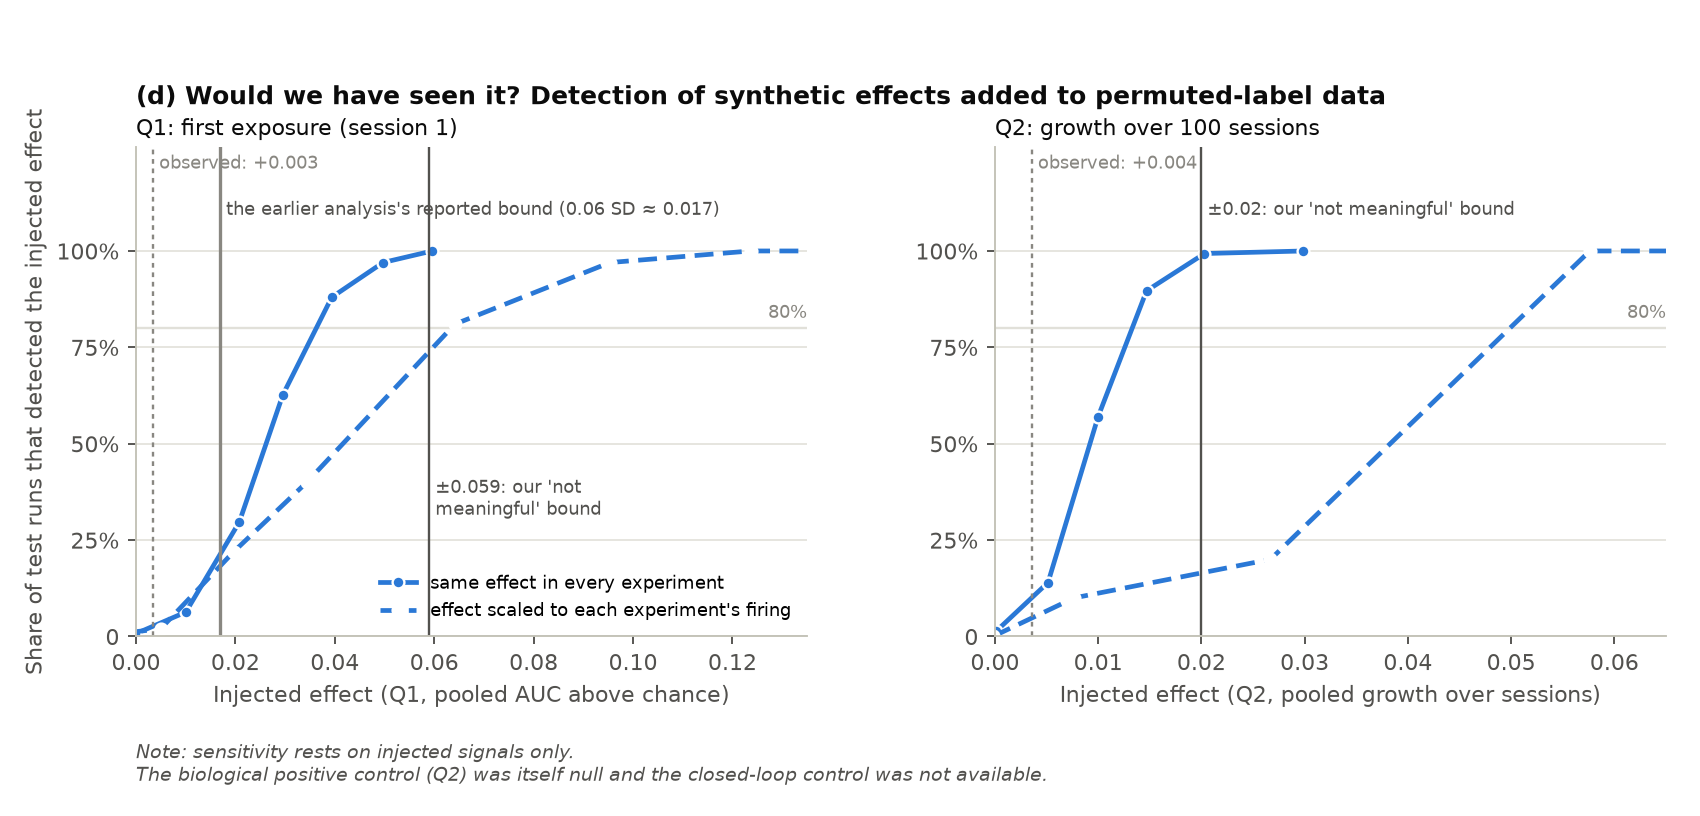

Source data for this figure (header and first rows):
question, scenario, injection_parameter, mean_pooled_effect, detection_rate, n_repetitions
Q1, Q1 same effect in every experiment (9-cu…, 0.0, -0.0001441, 0.006667, 300
Q1, Q1 same effect in every experiment (9-cu…, 0.01, 0.01003, 0.06333, 300
Q1, Q1 same effect in every experiment (9-cu…, 0.02, 0.02078, 0.2967, 300
Q1, Q1 same effect in every experiment (9-cu…, 0.03, 0.02954, 0.6267, 300
Q1, Q1 same effect in every experiment (9-cu…, 0.04, 0.03938, 0.88, 300
Q1, Q1 same effect in every experiment (9-cu…, 0.05, 0.0497, 0.97, 300
Q1, Q1 same effect in every experiment (9-cu…, 0.06, 0.0596, 1.0, 300
Q1, Q1 rate-proportional injection, all chan…, 0.0, -0.001608, 0.01, 100
Q1, Q1 rate-proportional injection, all chan…, 0.01, 0.004952, 0.02, 100
Q1, Q1 rate-proportional injection, all chan…, 0.02, 0.01967, 0.22, 100
Q1, Q1 rate-proportional injection, all chan…, 0.03, 0.03436, 0.4, 100
Q1, Q1 rate-proportional injection, all chan…, 0.05, 0.06414, 0.81, 100
Q1, Q1 rate-proportional injection, all chan…, 0.075, 0.09535, 0.97, 100
Q1, Q1 rate-proportional injection, all chan…, 0.1, 0.1236, 1.0, 100
Q1, Q1 rate-proportional injection, all chan…, 0.2, 0.2032, 1.0, 100
Q2, Q2 same effect in every experiment, 0.0, 0.0001006, 0.01333, 300
Q2, Q2 same effect in every experiment, 0.005, 0.005141, 0.14, 300
Q2, Q2 same effect in every experiment, 0.01, 0.009991, 0.57, 300
Q2, Q2 same effect in every experiment, 0.015, 0.01469, 0.8967, 300
Q2, Q2 same effect in every experiment, 0.02, 0.0203, 0.9933, 300
Q2, Q2 same effect in every experiment, 0.03, 0.02988, 1.0, 300
Q2, Q2 rate-proportional ramp injection, all…, 0.0, -0.0001943, 0.0, 20
Q2, Q2 rate-proportional ramp injection, all…, 0.02, 0.007666, 0.1, 20
Q2, Q2 rate-proportional ramp injection, all…, 0.05, 0.02668, 0.2, 20
Q2, Q2 rate-proportional ramp injection, all…, 0.1, 0.05762, 1.0, 20
Q2, Q2 rate-proportional ramp injection, all…, 0.2, 0.1143, 1.0, 20
Q2, Q2 rate-proportional ramp injection, all…, 0.3, 0.1604, 1.0, 20
